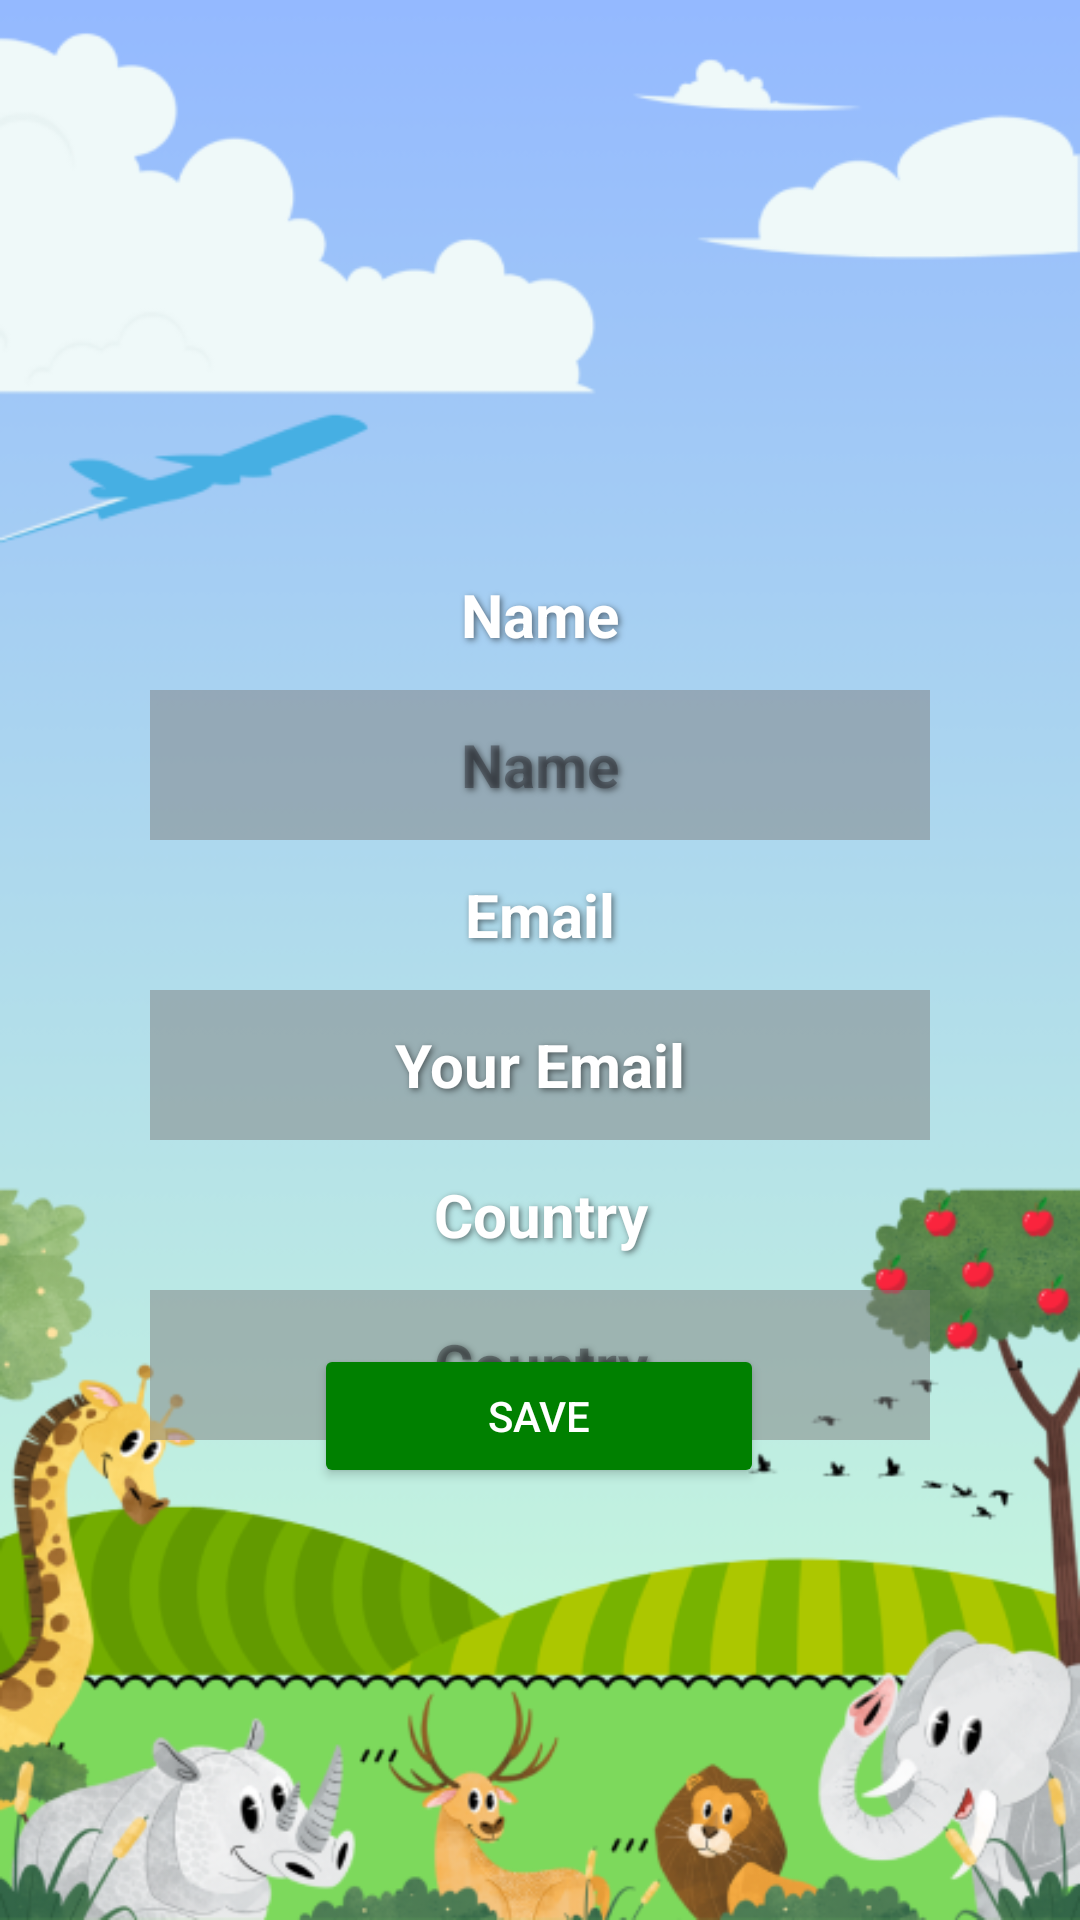

Android layout source for this screen:
<!-- AndroidManifest.xml: application theme Theme.KiddozFunQuiz. -->
<!-- res/layout/activity_edit_profile.xml -->
<?xml version="1.0" encoding="utf-8"?>
<androidx.constraintlayout.widget.ConstraintLayout xmlns:android="http://schemas.android.com/apk/res/android"
    xmlns:app="http://schemas.android.com/apk/res-auto"
    xmlns:tools="http://schemas.android.com/tools"
    android:id="@+id/main"
    android:layout_width="match_parent"
    android:layout_height="match_parent"
    android:background="@drawable/cover"
    tools:context=".EditProfileActivity">

    <TextView
        android:id="@+id/tv_name"
        android:layout_width="match_parent"
        android:layout_height="50dp"
        android:layout_marginHorizontal="50dp"
        android:layout_marginTop="180dp"
        android:gravity="center"
        android:shadowColor="#80000000"
        android:shadowDx="2"
        android:shadowDy="2"
        android:shadowRadius="5"
        android:text="Name"
        android:textColor="@android:color/white"
        android:textSize="20sp"
        android:textStyle="bold"
        app:layout_constraintEnd_toEndOf="parent"
        app:layout_constraintHorizontal_bias="0.505"
        app:layout_constraintStart_toStartOf="parent"
        app:layout_constraintTop_toTopOf="parent"
        tools:ignore="MissingConstraints" />

    <EditText
        android:id="@+id/tv_edit_name"
        android:layout_width="match_parent"
        android:layout_height="50dp"
        android:layout_marginHorizontal="50dp"
        android:background="#80808080"
        android:gravity="center"
        android:hint="Name"
        android:shadowColor="#80000000"
        android:shadowDx="2"
        android:shadowDy="2"
        android:shadowRadius="5"
        android:textColor="@android:color/white"
        android:textSize="20sp"
        android:textStyle="bold"
        app:layout_constraintEnd_toEndOf="parent"
        app:layout_constraintStart_toStartOf="parent"
        app:layout_constraintTop_toBottomOf="@+id/tv_name"
        tools:ignore="MissingConstraints" />

    <TextView
        android:id="@+id/tv_email"
        android:layout_width="match_parent"
        android:layout_height="50dp"
        android:layout_marginHorizontal="50dp"
        android:gravity="center"
        android:shadowColor="#80000000"
        android:shadowDx="2"
        android:shadowDy="2"
        android:shadowRadius="5"
        android:text="Email"
        android:textColor="@android:color/white"
        android:textSize="20sp"
        android:textStyle="bold"
        app:layout_constraintEnd_toEndOf="parent"
        app:layout_constraintStart_toStartOf="parent"
        app:layout_constraintTop_toBottomOf="@+id/tv_edit_name"
        tools:ignore="MissingConstraints" />

    <TextView
        android:id="@+id/tv_your_email"
        android:layout_width="match_parent"
        android:layout_height="50dp"
        android:layout_marginHorizontal="50dp"
        android:background="#80808080"
        android:gravity="center"
        android:shadowColor="#80000000"
        android:shadowDx="2"
        android:shadowDy="2"
        android:shadowRadius="5"
        android:text="Your Email"
        android:textColor="@android:color/white"
        android:textSize="20sp"
        android:textStyle="bold"
        app:layout_constraintEnd_toEndOf="parent"
        app:layout_constraintStart_toStartOf="parent"
        app:layout_constraintTop_toBottomOf="@+id/tv_email"
        tools:ignore="MissingConstraints" />

    <TextView
        android:id="@+id/tv_country"
        android:layout_width="match_parent"
        android:layout_height="50dp"
        android:layout_marginHorizontal="50dp"
        android:gravity="center"
        android:shadowColor="#80000000"
        android:shadowDx="2"
        android:shadowDy="2"
        android:shadowRadius="5"
        android:text="Country"
        android:textColor="@android:color/white"
        android:textSize="20sp"
        android:textStyle="bold"
        app:layout_constraintEnd_toEndOf="parent"
        app:layout_constraintStart_toStartOf="parent"
        app:layout_constraintTop_toBottomOf="@+id/tv_your_email"
        tools:ignore="MissingConstraints" />

    <EditText
        android:id="@+id/tv_edit_country"
        android:layout_width="match_parent"
        android:layout_height="50dp"
        android:layout_marginHorizontal="50dp"
        android:background="#80808080"
        android:gravity="center"
        android:hint="Country"
        android:shadowColor="#80000000"
        android:shadowDx="2"
        android:shadowDy="2"
        android:shadowRadius="5"
        android:textColor="@android:color/white"
        android:textSize="20sp"
        android:textStyle="bold"
        app:layout_constraintEnd_toEndOf="parent"
        app:layout_constraintStart_toStartOf="parent"
        app:layout_constraintTop_toBottomOf="@+id/tv_country"
        tools:ignore="MissingConstraints" />

    <Button
        android:id="@+id/btn_save_profile"
        android:layout_width="150dp"
        android:layout_height="wrap_content"
        android:layout_marginBottom="144dp"
        android:backgroundTint="@color/green"
        android:text="Save"
        android:textColor="@color/white"
        app:layout_constraintBottom_toBottomOf="parent"
        app:layout_constraintEnd_toEndOf="parent"
        app:layout_constraintHorizontal_bias="0.498"
        app:layout_constraintStart_toStartOf="parent" />
</androidx.constraintlayout.widget.ConstraintLayout>
<!-- resources referenced by this layout -->
<resources>
  <color name="green">#008000</color>
  <color name="white">#FFFFFFFF</color>
  <!-- drawable cover: png bitmap (drawable, 132585 bytes) -->
  <style name="Theme.KiddozFunQuiz." parent="Base.Theme.KiddozFunQuiz" />
  <style name="Base.Theme.KiddozFunQuiz" parent="Theme.Material3.DayNight.NoActionBar">
          <item name="colorPrimary">@color/green</item>
          <item name="colorPrimaryVariant">@color/green</item>
          <item name="android:statusBarColor">@color/green</item>
      </style>
</resources>
